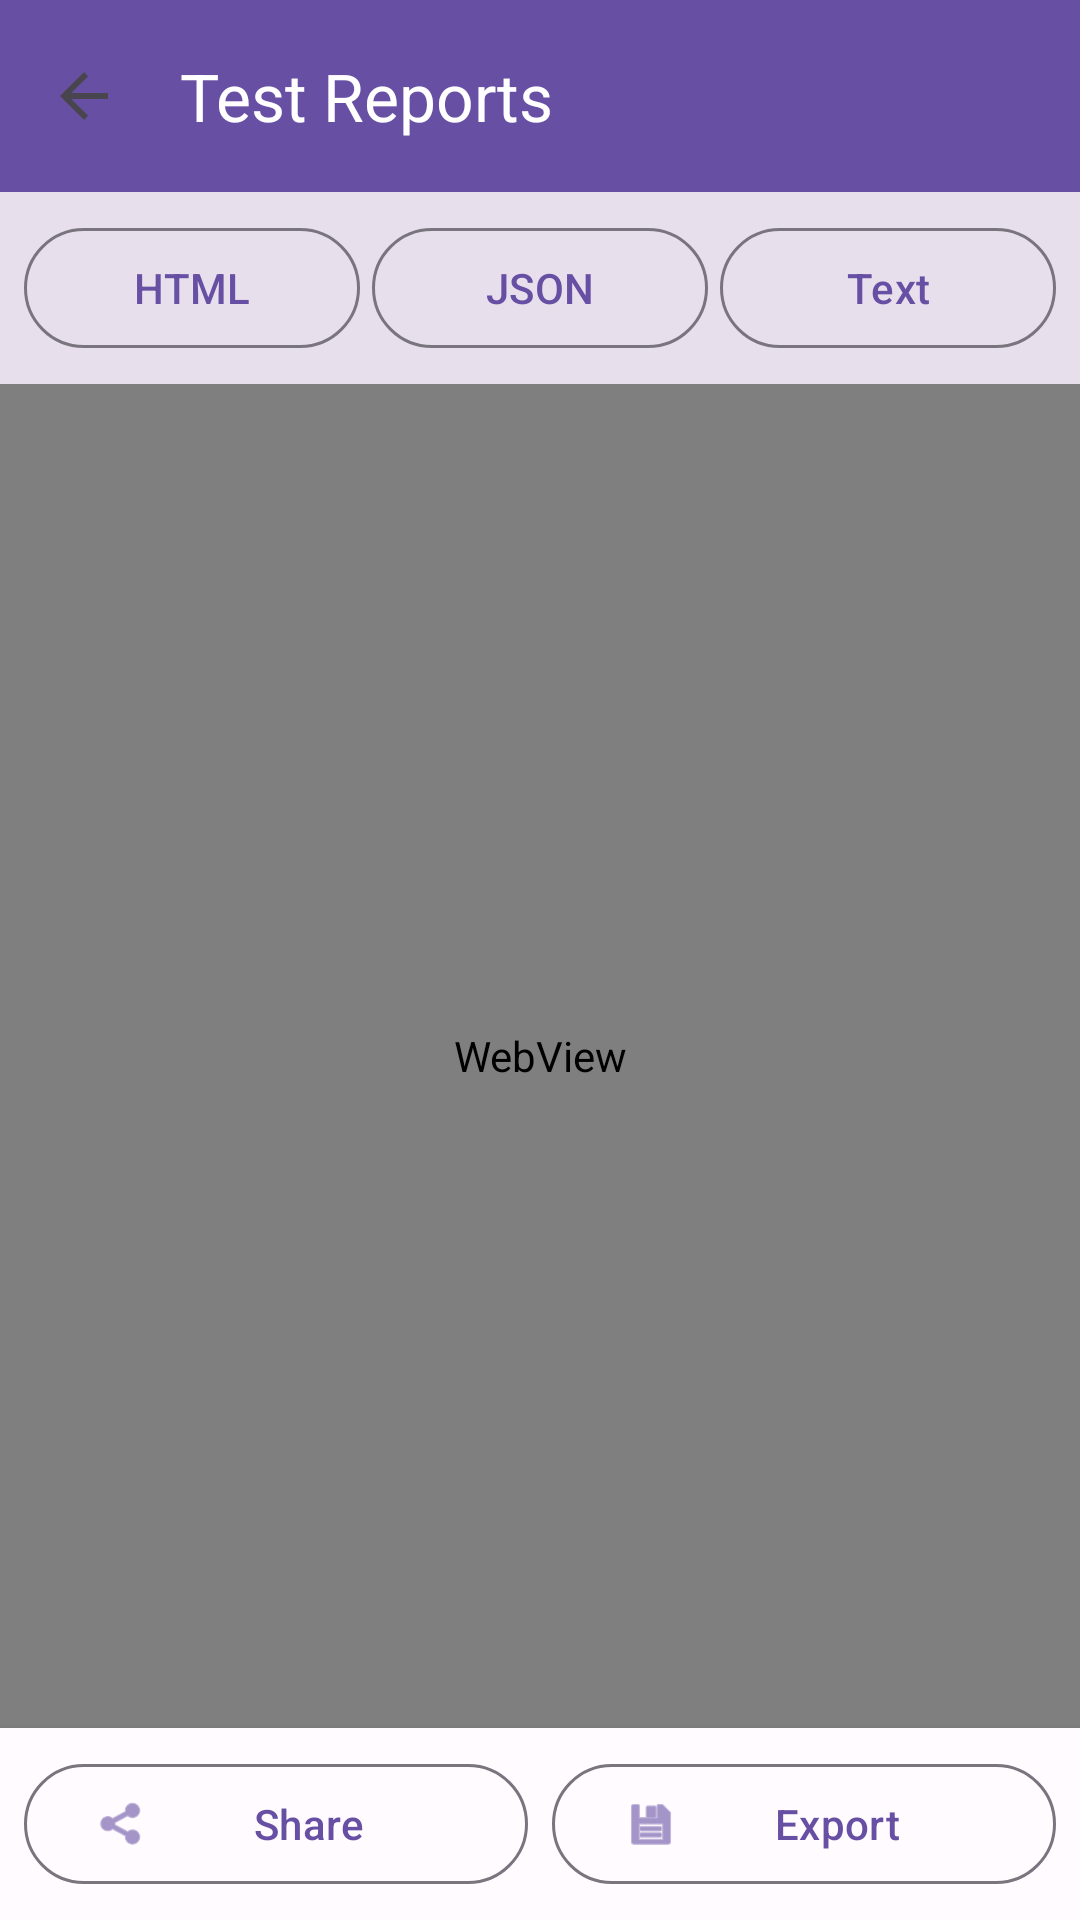

Here is an Android app screen rendered from its layout file. Give the layout XML and the strings, colors and styles it references.
<!-- AndroidManifest.xml: application theme Theme.InfinityGauntletSimulation -->
<!-- res/layout/activity_report.xml -->
<?xml version="1.0" encoding="utf-8"?>
<androidx.coordinatorlayout.widget.CoordinatorLayout 
    xmlns:android="http://schemas.android.com/apk/res/android"
    xmlns:app="http://schemas.android.com/apk/res-auto"
    xmlns:tools="http://schemas.android.com/tools"
    android:layout_width="match_parent"
    android:layout_height="match_parent"
    tools:context=".ReportViewerActivity">

    
    <com.google.android.material.appbar.AppBarLayout
        android:layout_width="match_parent"
        android:layout_height="wrap_content">

        <com.google.android.material.appbar.MaterialToolbar
            android:id="@+id/toolbar"
            android:layout_width="match_parent"
            android:layout_height="?attr/actionBarSize"
            android:background="?attr/colorPrimary"
            android:elevation="4dp"
            app:title="@string/report_viewer_title"
            app:titleTextColor="@color/white"
            app:navigationIcon="?attr/homeAsUpIndicator" />

    </com.google.android.material.appbar.AppBarLayout>

    
    <LinearLayout
        android:layout_width="match_parent"
        android:layout_height="match_parent"
        android:orientation="vertical"
        app:layout_behavior="@string/appbar_scrolling_view_behavior">

        
        <LinearLayout
            android:layout_width="match_parent"
            android:layout_height="wrap_content"
            android:orientation="horizontal"
            android:padding="8dp"
            android:background="?attr/colorSurfaceVariant">

            <com.google.android.material.button.MaterialButton
                android:id="@+id/btnHtml"
                android:layout_width="0dp"
                android:layout_height="wrap_content"
                android:layout_weight="1"
                android:layout_marginEnd="4dp"
                android:text="@string/format_html"
                style="@style/Widget.Material3.Button.OutlinedButton" />

            <com.google.android.material.button.MaterialButton
                android:id="@+id/btnJson"
                android:layout_width="0dp"
                android:layout_height="wrap_content"
                android:layout_weight="1"
                android:layout_marginEnd="4dp"
                android:text="@string/format_json"
                style="@style/Widget.Material3.Button.OutlinedButton" />

            <com.google.android.material.button.MaterialButton
                android:id="@+id/btnText"
                android:layout_width="0dp"
                android:layout_height="wrap_content"
                android:layout_weight="1"
                android:text="@string/format_text"
                style="@style/Widget.Material3.Button.OutlinedButton" />

        </LinearLayout>

        
        <FrameLayout
            android:layout_width="match_parent"
            android:layout_height="0dp"
            android:layout_weight="1">

            
            <WebView
                android:id="@+id/webView"
                android:layout_width="match_parent"
                android:layout_height="match_parent"
                android:visibility="visible" />

            
            <ScrollView
                android:layout_width="match_parent"
                android:layout_height="match_parent">

                <TextView
                    android:id="@+id/textView"
                    android:layout_width="match_parent"
                    android:layout_height="wrap_content"
                    android:padding="16dp"
                    android:fontFamily="monospace"
                    android:textIsSelectable="true"
                    android:textAppearance="?attr/textAppearanceBodyMedium"
                    android:visibility="gone" />

            </ScrollView>

            
            <ProgressBar
                android:id="@+id/progressBar"
                android:layout_width="wrap_content"
                android:layout_height="wrap_content"
                android:layout_gravity="center"
                android:visibility="gone" />

        </FrameLayout>

        
        <LinearLayout
            android:layout_width="match_parent"
            android:layout_height="wrap_content"
            android:orientation="horizontal"
            android:padding="8dp"
            android:background="?attr/colorSurface"
            android:elevation="4dp">

            <com.google.android.material.button.MaterialButton
                android:id="@+id/shareButton"
                android:layout_width="0dp"
                android:layout_height="wrap_content"
                android:layout_weight="1"
                android:layout_marginEnd="8dp"
                android:text="@string/share_report"
                app:icon="@android:drawable/ic_menu_share"
                style="@style/Widget.Material3.Button.OutlinedButton" />

            <com.google.android.material.button.MaterialButton
                android:id="@+id/exportButton"
                android:layout_width="0dp"
                android:layout_height="wrap_content"
                android:layout_weight="1"
                android:text="@string/export_report"
                app:icon="@android:drawable/ic_menu_save"
                style="@style/Widget.Material3.Button.OutlinedButton" />

        </LinearLayout>

    </LinearLayout>

</androidx.coordinatorlayout.widget.CoordinatorLayout>
<!-- resources referenced by this layout -->
<resources>
  <color name="white">#FFFFFF</color>
  <string name="export_report">Export</string>
  <string name="format_html">HTML</string>
  <string name="format_json">JSON</string>
  <string name="format_text">Text</string>
  <string name="report_viewer_title">Test Reports</string>
  <string name="share_report">Share</string>
  <style name="Theme.InfinityGauntletSimulation" parent="Base.Theme.InfinityGauntletSimulation">
          
      </style>
  <color name="md_theme_light_primary">#6750A4</color>
  <color name="md_theme_light_onPrimary">#FFFFFF</color>
  <color name="md_theme_light_primaryContainer">#EADDFF</color>
  <color name="md_theme_light_onPrimaryContainer">#21005D</color>
  <color name="md_theme_light_secondary">#625B71</color>
  <color name="md_theme_light_onSecondary">#FFFFFF</color>
  <color name="md_theme_light_secondaryContainer">#E8DEF8</color>
  <color name="md_theme_light_onSecondaryContainer">#1D192B</color>
  <color name="md_theme_light_tertiary">#7D5260</color>
  <color name="md_theme_light_onTertiary">#FFFFFF</color>
  <color name="md_theme_light_tertiaryContainer">#FFD8E4</color>
  <color name="md_theme_light_onTertiaryContainer">#31111D</color>
  <color name="md_theme_light_error">#B3261E</color>
  <color name="md_theme_light_errorContainer">#F9DEDC</color>
  <color name="md_theme_light_onError">#FFFFFF</color>
  <color name="md_theme_light_onErrorContainer">#410E0B</color>
  <color name="md_theme_light_background">#FFFBFE</color>
  <color name="md_theme_light_onBackground">#1C1B1F</color>
  <color name="md_theme_light_surface">#FFFBFE</color>
  <color name="md_theme_light_onSurface">#1C1B1F</color>
  <color name="md_theme_light_surfaceVariant">#E7E0EC</color>
  <color name="md_theme_light_onSurfaceVariant">#49454F</color>
  <color name="md_theme_light_outline">#79747E</color>
</resources>
